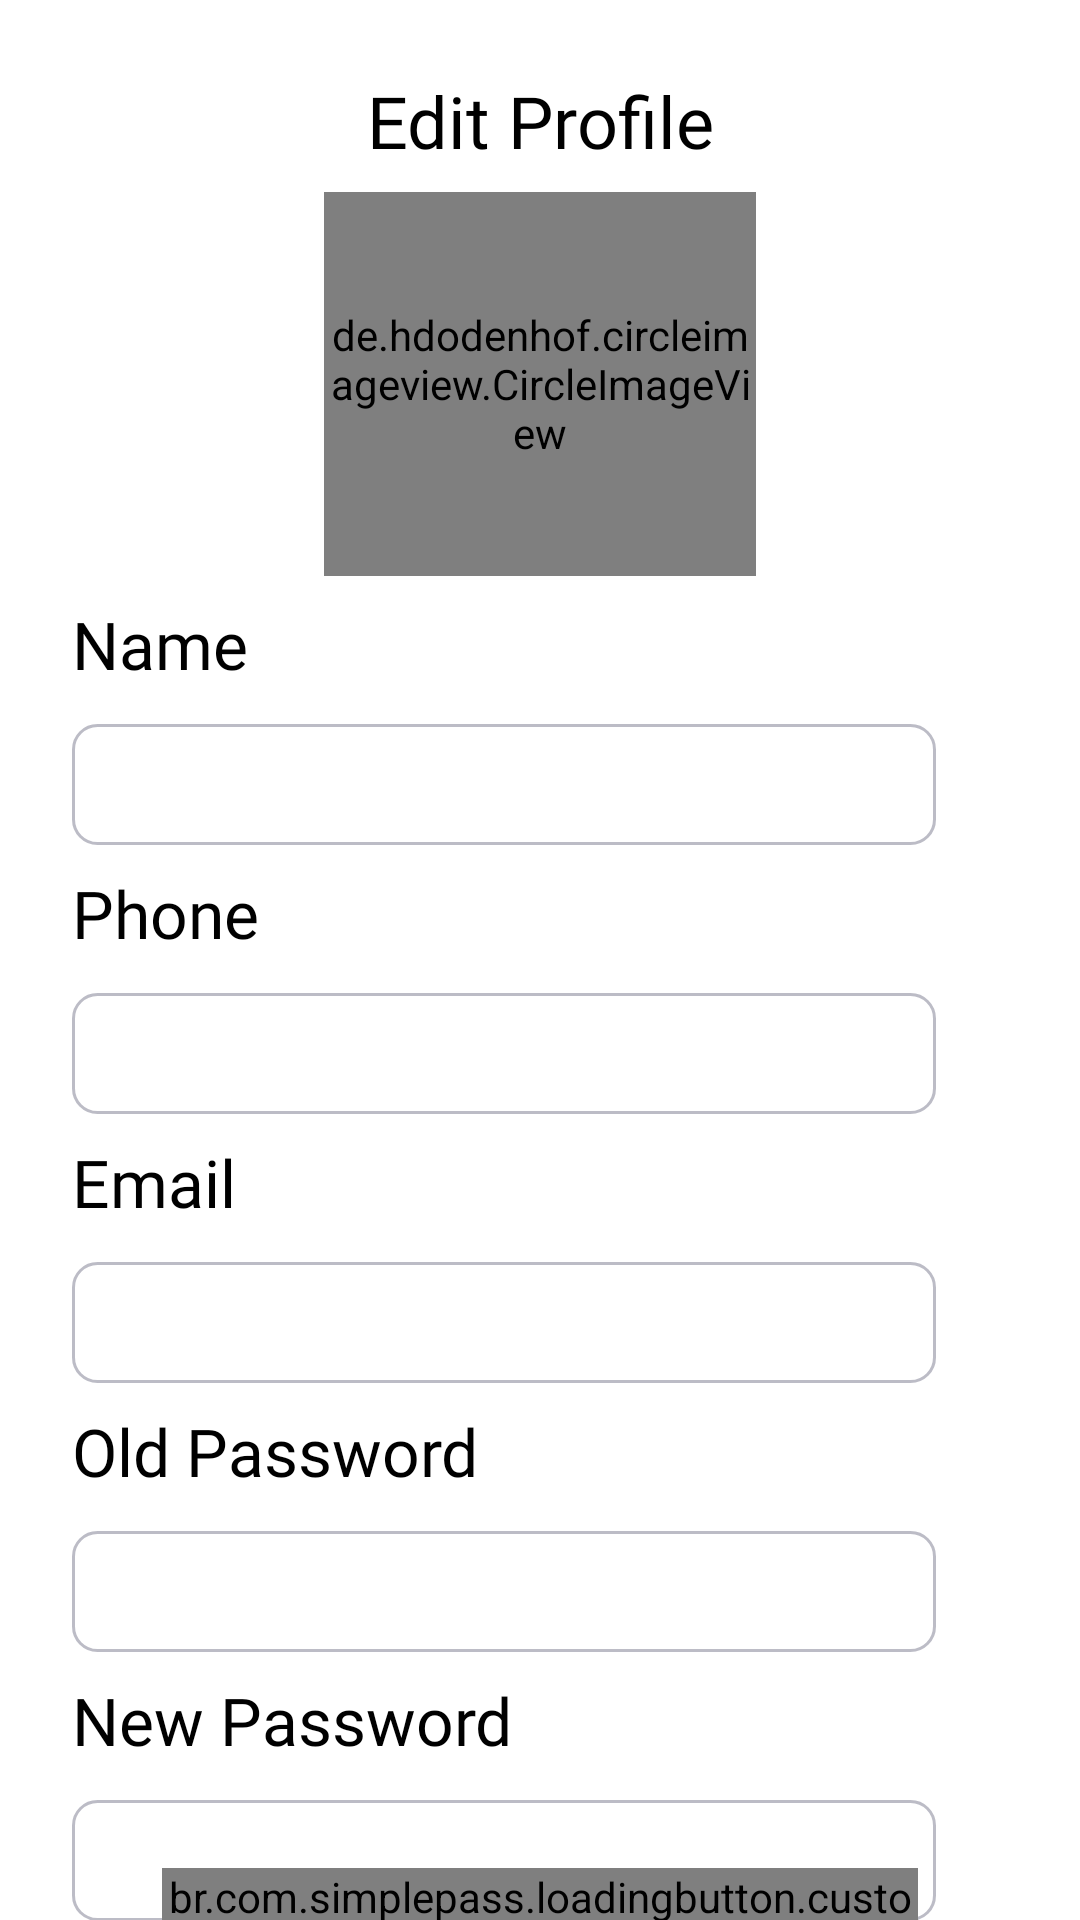

Here is an Android app screen rendered from its layout file. Give the layout XML and the strings, colors and styles it references.
<!-- AndroidManifest.xml: application theme Theme.StudentApplication -->
<!-- res/layout/fragment_edit_profile.xml -->
<?xml version="1.0" encoding="utf-8"?>
<androidx.constraintlayout.widget.ConstraintLayout xmlns:android="http://schemas.android.com/apk/res/android"
    xmlns:app="http://schemas.android.com/apk/res-auto"
    xmlns:tools="http://schemas.android.com/tools"
    android:layout_width="match_parent"
    android:layout_height="match_parent"
    tools:context=".ui.fragments.settings.edit_profile.EditProfileFragment">


    <TextView
        android:id="@+id/tvEditProfile"
        android:layout_width="wrap_content"
        android:layout_height="wrap_content"
        android:layout_marginTop="24dp"
        android:text="@string/edit_profile"
        android:textColor="@color/black"
        android:textSize="24sp"
        android:fontFamily="@font/open_sans_bold"
        app:layout_constraintEnd_toEndOf="parent"
        app:layout_constraintStart_toStartOf="parent"
        app:layout_constraintTop_toTopOf="parent" />

    <ImageView
        android:id="@+id/editProfile_icBack"
        android:layout_width="24dp"
        android:layout_height="24dp"
        android:layout_marginStart="24dp"
        android:src="@drawable/icon_back"
        app:layout_constraintBottom_toBottomOf="@id/tvEditProfile"
        app:layout_constraintStart_toStartOf="parent"
        app:layout_constraintTop_toTopOf="@id/tvEditProfile" />

    <androidx.constraintlayout.widget.Guideline
        android:id="@+id/guideline1"
        android:layout_width="match_parent"
        android:layout_height="wrap_content"
        android:orientation="horizontal"
        app:layout_constraintGuide_percent=".1" />

    <androidx.constraintlayout.widget.Guideline
        android:id="@+id/guideline2"
        android:layout_width="match_parent"
        android:layout_height="wrap_content"
        android:orientation="horizontal"
        app:layout_constraintGuide_percent=".3" />

    <androidx.constraintlayout.widget.Guideline
        android:id="@+id/guideline3"
        android:layout_width="match_parent"
        android:layout_height="wrap_content"
        android:orientation="horizontal"
        app:layout_constraintGuide_percent=".23" />
    <androidx.constraintlayout.widget.Guideline
        android:id="@+id/verticalGuideLine1"
        android:layout_width="wrap_content"
        android:layout_height="match_parent"
        android:orientation="vertical"
        app:layout_constraintGuide_percent=".67"
        />


    <de.hdodenhof.circleimageview.CircleImageView
        android:id="@+id/profileImg"
        android:layout_width="0dp"
        android:layout_height="0dp"
        android:src="@drawable/splash_screen_img"
        app:civ_border_color="@color/dark_blue_color"
        app:civ_border_width="1dp"
        app:layout_constraintBottom_toTopOf="@id/guideline2"
        app:layout_constraintEnd_toEndOf="parent"
        app:layout_constraintStart_toStartOf="parent"
        app:layout_constraintTop_toBottomOf="@id/guideline1"
        app:layout_constraintWidth_percent=".4" />

    <ImageView
        android:id="@+id/imgSelectImg"
        android:layout_width="34dp"
        android:layout_height="34dp"
        android:src="@drawable/camera_img"
        app:tint="@color/dark_blue_color"
        app:layout_constraintTop_toTopOf="@id/guideline3"
        app:layout_constraintEnd_toEndOf="@id/verticalGuideLine1"
        app:layout_constraintStart_toStartOf="@id/verticalGuideLine1"
        />
    <TextView
        android:id="@+id/tvName"
        android:layout_width="wrap_content"
        android:layout_height="wrap_content"
        app:layout_constraintStart_toStartOf="@id/editProfile_icBack"
        app:layout_constraintTop_toBottomOf="@id/profileImg"
        android:layout_marginTop="8dp"
        android:textSize="22sp"
        android:textColor="@color/black"
        android:text="@string/name"
        android:fontFamily="@font/open_sans_medium"
        />
    <androidx.appcompat.widget.AppCompatEditText
        android:id="@+id/etFullName"
        android:layout_width="0dp"
        android:layout_height="wrap_content"
        app:layout_constraintTop_toBottomOf="@id/tvName"
        app:layout_constraintStart_toStartOf="@id/tvName"
        app:layout_constraintWidth_percent=".8"
        android:background="@drawable/ed_bg"
        tools:text="Mohamed Magdy"
        android:paddingVertical="8dp"
        android:paddingStart="10dp"
        android:layout_marginTop="12dp"
        />

    <TextView
        android:id="@+id/tvPhone"
        android:layout_width="wrap_content"
        android:layout_height="wrap_content"
        app:layout_constraintStart_toStartOf="@id/editProfile_icBack"
        app:layout_constraintTop_toBottomOf="@id/etFullName"
        android:layout_marginTop="8dp"
        android:textSize="22sp"
        android:textColor="@color/black"
        android:text="@string/phone"
        android:fontFamily="@font/open_sans_medium"
        />
    <androidx.appcompat.widget.AppCompatEditText
        android:id="@+id/etPhone"
        android:layout_width="0dp"
        android:layout_height="wrap_content"
        app:layout_constraintTop_toBottomOf="@id/tvPhone"
        app:layout_constraintStart_toStartOf="@id/tvPhone"
        app:layout_constraintWidth_percent=".8"
        android:background="@drawable/ed_bg"
        android:paddingVertical="8dp"
        android:inputType="phone"
        tools:text="+201101484676"
        android:paddingStart="10dp"
        android:layout_marginTop="12dp"
        />

    <TextView
        android:id="@+id/tvEmail"
        android:layout_width="wrap_content"
        android:layout_height="wrap_content"
        app:layout_constraintStart_toStartOf="@id/editProfile_icBack"
        app:layout_constraintTop_toBottomOf="@id/etPhone"
        android:layout_marginTop="8dp"
        android:textSize="22sp"
        android:textColor="@color/black"
        android:text="@string/email_tv"
        android:fontFamily="@font/open_sans_medium"
        />
    <androidx.appcompat.widget.AppCompatEditText
        android:id="@+id/etEmail"
        android:layout_width="0dp"
        android:layout_height="wrap_content"
        app:layout_constraintTop_toBottomOf="@id/tvEmail"
        app:layout_constraintStart_toStartOf="@id/tvEmail"
        app:layout_constraintWidth_percent=".8"
        android:background="@drawable/ed_bg"
        android:paddingVertical="8dp"
        android:inputType="textEmailAddress"
        tools:text="mjdym7701@gmail.com"
        android:paddingStart="10dp"
        android:layout_marginTop="12dp"
        />

    <TextView
        android:id="@+id/tvOldPassword"
        android:layout_width="wrap_content"
        android:layout_height="wrap_content"
        app:layout_constraintStart_toStartOf="@id/editProfile_icBack"
        app:layout_constraintTop_toBottomOf="@id/etEmail"
        android:layout_marginTop="8dp"
        android:textSize="22sp"
        android:textColor="@color/black"
        android:text="@string/old_password"
        android:fontFamily="@font/open_sans_medium"
        />
    <androidx.appcompat.widget.AppCompatEditText
        android:id="@+id/etOldPassword"
        android:layout_width="0dp"
        android:layout_height="wrap_content"
        app:layout_constraintTop_toBottomOf="@id/tvOldPassword"
        app:layout_constraintStart_toStartOf="@id/tvOldPassword"
        app:layout_constraintWidth_percent=".8"
        android:background="@drawable/ed_bg"
        android:paddingVertical="8dp"
        android:inputType="textPassword"
        tools:text="mjdym7701@gmail.com"
        android:paddingStart="10dp"
        android:layout_marginTop="12dp"
        />

    <TextView
        android:id="@+id/tvNewPassword"
        android:layout_width="wrap_content"
        android:layout_height="wrap_content"
        app:layout_constraintStart_toStartOf="@id/editProfile_icBack"
        app:layout_constraintTop_toBottomOf="@id/etOldPassword"
        android:layout_marginTop="8dp"
        android:textSize="22sp"
        android:textColor="@color/black"
        android:text="@string/new_password"
        android:fontFamily="@font/open_sans_medium"
        />
    <androidx.appcompat.widget.AppCompatEditText
        android:id="@+id/etNewPassword"
        android:layout_width="0dp"
        android:layout_height="wrap_content"
        app:layout_constraintTop_toBottomOf="@id/tvNewPassword"
        app:layout_constraintStart_toStartOf="@id/tvNewPassword"
        app:layout_constraintWidth_percent=".8"
        android:background="@drawable/ed_bg"
        android:paddingVertical="8dp"
        android:inputType="textPassword"
        tools:text="mjdym7701@gmail.com"
        android:paddingStart="10dp"
        android:layout_marginTop="12dp"
        />

    <br.com.simplepass.loadingbutton.customViews.CircularProgressButton
        android:id="@+id/btnSaveChanges"
        android:layout_width="0dp"
        android:layout_height="wrap_content"
        android:background="@drawable/btn_save_changes_bg"
        android:fontFamily="@font/open_sans_bold"
        android:text="@string/save_changes"
        android:textAllCaps="false"
        android:textColor="@color/white"
        android:textSize="22sp"
        app:layout_constraintBottom_toBottomOf="parent"
        app:layout_constraintEnd_toEndOf="parent"
        app:layout_constraintStart_toStartOf="parent"
        app:layout_constraintTop_toBottomOf="@+id/etNewPassword"
        app:layout_constraintWidth_percent=".7" />



















</androidx.constraintlayout.widget.ConstraintLayout>
<!-- resources referenced by this layout -->
<resources>
  <color name="black">#FF000000</color>
  <color name="dark_blue_color">#2A2575</color>
  <color name="white">#FFFFFFFF</color>
  <!-- drawable btn_save_changes_bg (drawable) -->
  <?xml version="1.0" encoding="utf-8"?>
  <shape xmlns:android="http://schemas.android.com/apk/res/android">
  
      <corners android:radius="8dp"/>
      <solid android:color="@color/dark_blue_color"
          />
  </shape>
  <!-- drawable ed_bg (drawable) -->
  <?xml version="1.0" encoding="utf-8"?>
  <shape xmlns:android="http://schemas.android.com/apk/res/android">
  
      <stroke android:width="1dp"
          android:color="#4D222444"/>
      <corners android:radius="8dp"/>
  </shape>
  <!-- drawable splash_screen_img: png bitmap (drawable, 17915 bytes) -->
  <string name="edit_profile">Edit Profile</string>
  <string name="email_tv">Email</string>
  <string name="name">Name</string>
  <string name="new_password">New Password</string>
  <string name="old_password">Old Password</string>
  <string name="phone">Phone</string>
  <string name="save_changes">Save Changes</string>
  <style name="Theme.StudentApplication" parent="Theme.MaterialComponents.DayNight.NoActionBar">
         <item name="android:windowFullscreen">true</item>
  
      </style>
</resources>
